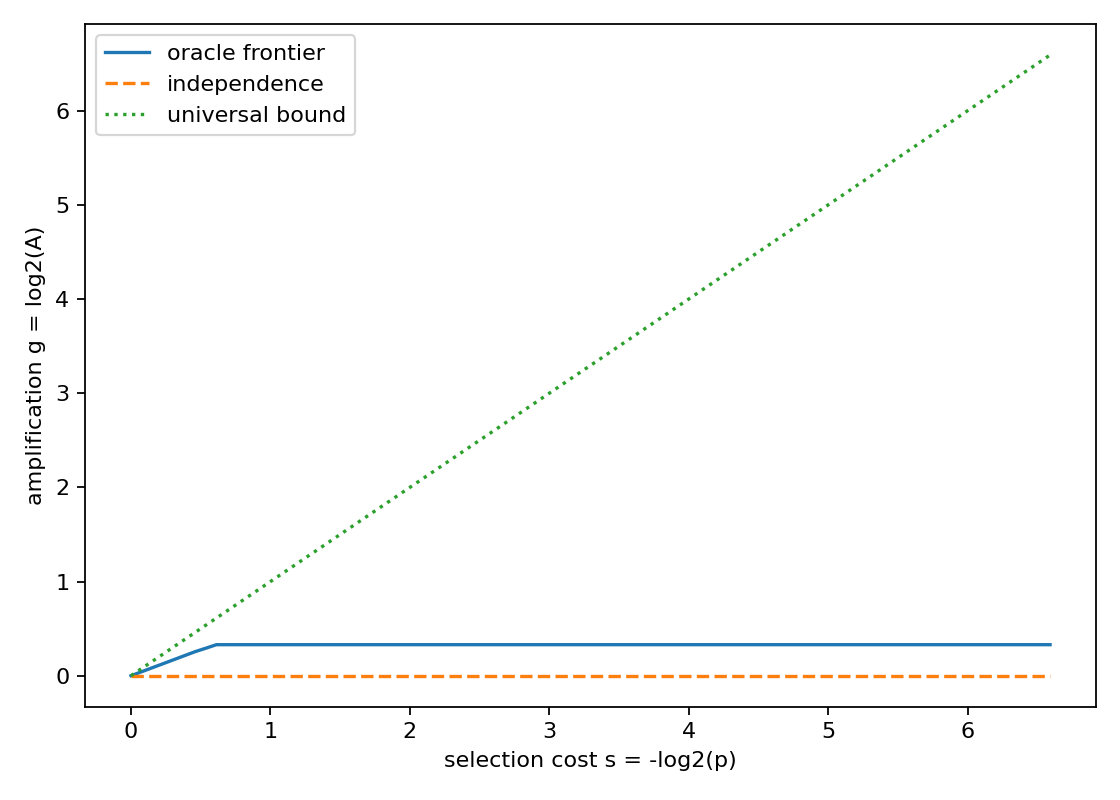

The data file committed next to this chart (first rows):
rank, feature_value, p_num, p_den, A_num, A_den, s_bits, g_bits
1, -10, 3, 289, 1533238356, 1220195071, 6.59, 0.3295
2, -112, 6, 289, 1533238356, 1220195071, 5.59, 0.3295
3, -12, 12, 289, 1533238356, 1220195071, 4.59, 0.3295
4, -128, 27, 578, 1533238356, 1220195071, 4.42, 0.3295
5, -14, 33, 578, 1533238356, 1220195071, 4.131, 0.3295
6, -16, 45, 578, 1533238356, 1220195071, 3.683, 0.3295
7, -18, 24, 289, 1533238356, 1220195071, 3.59, 0.3295
8, -20, 27, 289, 1533238356, 1220195071, 3.42, 0.3295
9, -24, 33, 289, 1533238356, 1220195071, 3.131, 0.3295
10, -28, 36, 289, 1533238356, 1220195071, 3.005, 0.3295
11, -30, 39, 289, 1533238356, 1220195071, 2.89, 0.3295
12, -32, 87, 578, 1533238356, 1220195071, 2.732, 0.3295
13, -36, 93, 578, 1533238356, 1220195071, 2.636, 0.3295
14, -4, 99, 578, 1533238356, 1220195071, 2.546, 0.3295
15, -40, 105, 578, 1533238356, 1220195071, 2.461, 0.3295
16, -42, 111, 578, 1533238356, 1220195071, 2.381, 0.3295
17, -48, 123, 578, 1533238356, 1220195071, 2.232, 0.3295
18, -50, 63, 289, 1533238356, 1220195071, 2.198, 0.3295
19, -56, 66, 289, 1533238356, 1220195071, 2.131, 0.3295
20, -6, 69, 289, 1533238356, 1220195071, 2.066, 0.3295
21, -60, 72, 289, 1533238356, 1220195071, 2.005, 0.3295
22, -64, 75, 289, 1533238356, 1220195071, 1.946, 0.3295
23, -70, 78, 289, 1533238356, 1220195071, 1.89, 0.3295
24, -72, 159, 578, 1533238356, 1220195071, 1.862, 0.3295
25, -8, 84, 289, 1533238356, 1220195071, 1.783, 0.3295
26, -80, 87, 289, 1533238356, 1220195071, 1.732, 0.3295
27, -84, 90, 289, 1533238356, 1220195071, 1.683, 0.3295
28, -96, 93, 289, 1533238356, 1220195071, 1.636, 0.3295
29, -98, 189, 578, 1533238356, 1220195071, 1.613, 0.3295
30, 10, 195, 578, 1533238356, 1220195071, 1.568, 0.3295
31, 112, 201, 578, 1533238356, 1220195071, 1.524, 0.3295
32, 12, 213, 578, 1533238356, 1220195071, 1.44, 0.3295
33, 128, 108, 289, 1533238356, 1220195071, 1.42, 0.3295
34, 14, 111, 289, 1533238356, 1220195071, 1.381, 0.3295
35, 16, 117, 289, 1533238356, 1220195071, 1.305, 0.3295
36, 18, 237, 578, 1533238356, 1220195071, 1.286, 0.3295
37, 20, 243, 578, 1533238356, 1220195071, 1.25, 0.3295
38, 24, 15, 34, 1533238356, 1220195071, 1.181, 0.3295
39, 28, 261, 578, 1533238356, 1220195071, 1.147, 0.3295
40, 30, 267, 578, 1533238356, 1220195071, 1.114, 0.3295
41, 32, 138, 289, 1533238356, 1220195071, 1.066, 0.3295
42, 36, 141, 289, 1533238356, 1220195071, 1.035, 0.3295
43, 4, 144, 289, 1533238356, 1220195071, 1.005, 0.3295
44, 40, 147, 289, 1533238356, 1220195071, 0.9753, 0.3295
45, 42, 150, 289, 1533238356, 1220195071, 0.9461, 0.3295
46, 48, 156, 289, 1533238356, 1220195071, 0.8895, 0.3295
47, 50, 315, 578, 1533238356, 1220195071, 0.8757, 0.3295
48, 56, 321, 578, 1533238356, 1220195071, 0.8485, 0.3295
49, 6, 327, 578, 1533238356, 1220195071, 0.8218, 0.3295
50, 60, 333, 578, 1533238356, 1220195071, 0.7955, 0.3295
51, 64, 339, 578, 1533238356, 1220195071, 0.7698, 0.3295
52, 70, 345, 578, 1533238356, 1220195071, 0.7445, 0.3295
53, 72, 174, 289, 1533238356, 1220195071, 0.732, 0.3295
54, 8, 21, 34, 1533238356, 1220195071, 0.6951, 0.3295
55, 80, 363, 578, 1533238356, 1220195071, 0.6711, 0.3295
56, 84, 369, 578, 1533238356, 1220195071, 0.6474, 0.3295
57, 96, 375, 578, 1533238356, 1220195071, 0.6242, 0.3295
58, 98, 189, 289, 1533238356, 1220195071, 0.6127, 0.3295
59, -2, 6385, 9248, 9532339650112, 7790945528335, 0.5345, 0.291
60, 2, 3361, 4624, 4895826861568, 4101075633631, 0.4603, 0.2556
... 1 more rows
